Run: headless pygame with SDL's dummy video driver; simulated clock (each Clock.tick advances the game by its frame time, no real sleeping); random seed 0; keys injected as events and as key.get_pressed() state; no mouse input.
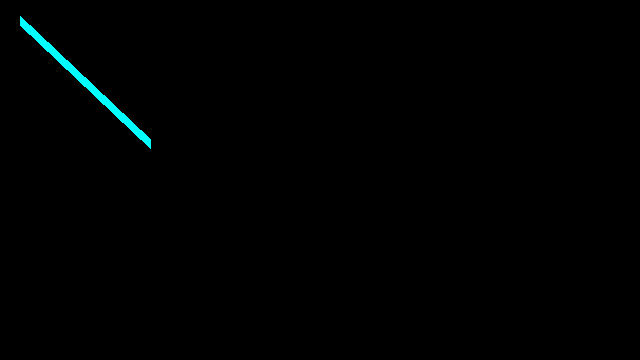
Frame 1 of 4 · flips 1–60 · no input
Frame 2 of 4 · flips 61–180 · tapped SPACE, RETURN · held RIGHT (→), D · screen unchanged from frame 1, image omitted
Frame 3 of 4 · flips 181–300 · held DOWN (↓), S · screen unchanged from frame 2, image omitted
Frame 4 of 4 · flips 301–420 · held LEFT (←), A, UP (↑), W · screen unchanged from frame 3, image omitted

The pygame program that drew these frames:

import pygame,sys
from pygame.locals import*

pygame.init()
screen = pygame.display.set_mode((640, 360), 0, 32)

color = (0,255,255)
position1 = (20,20)
position2 = (150,143)

while True:
    for event in pygame.event.get():
        if event.type == pygame.QUIT:
            pygame.quit()
            sys.exit()

    screen.lock()
    pygame.draw.line(screen,color,position1,position2,10)
    screen.unlock()
    

    pygame.display.update()
